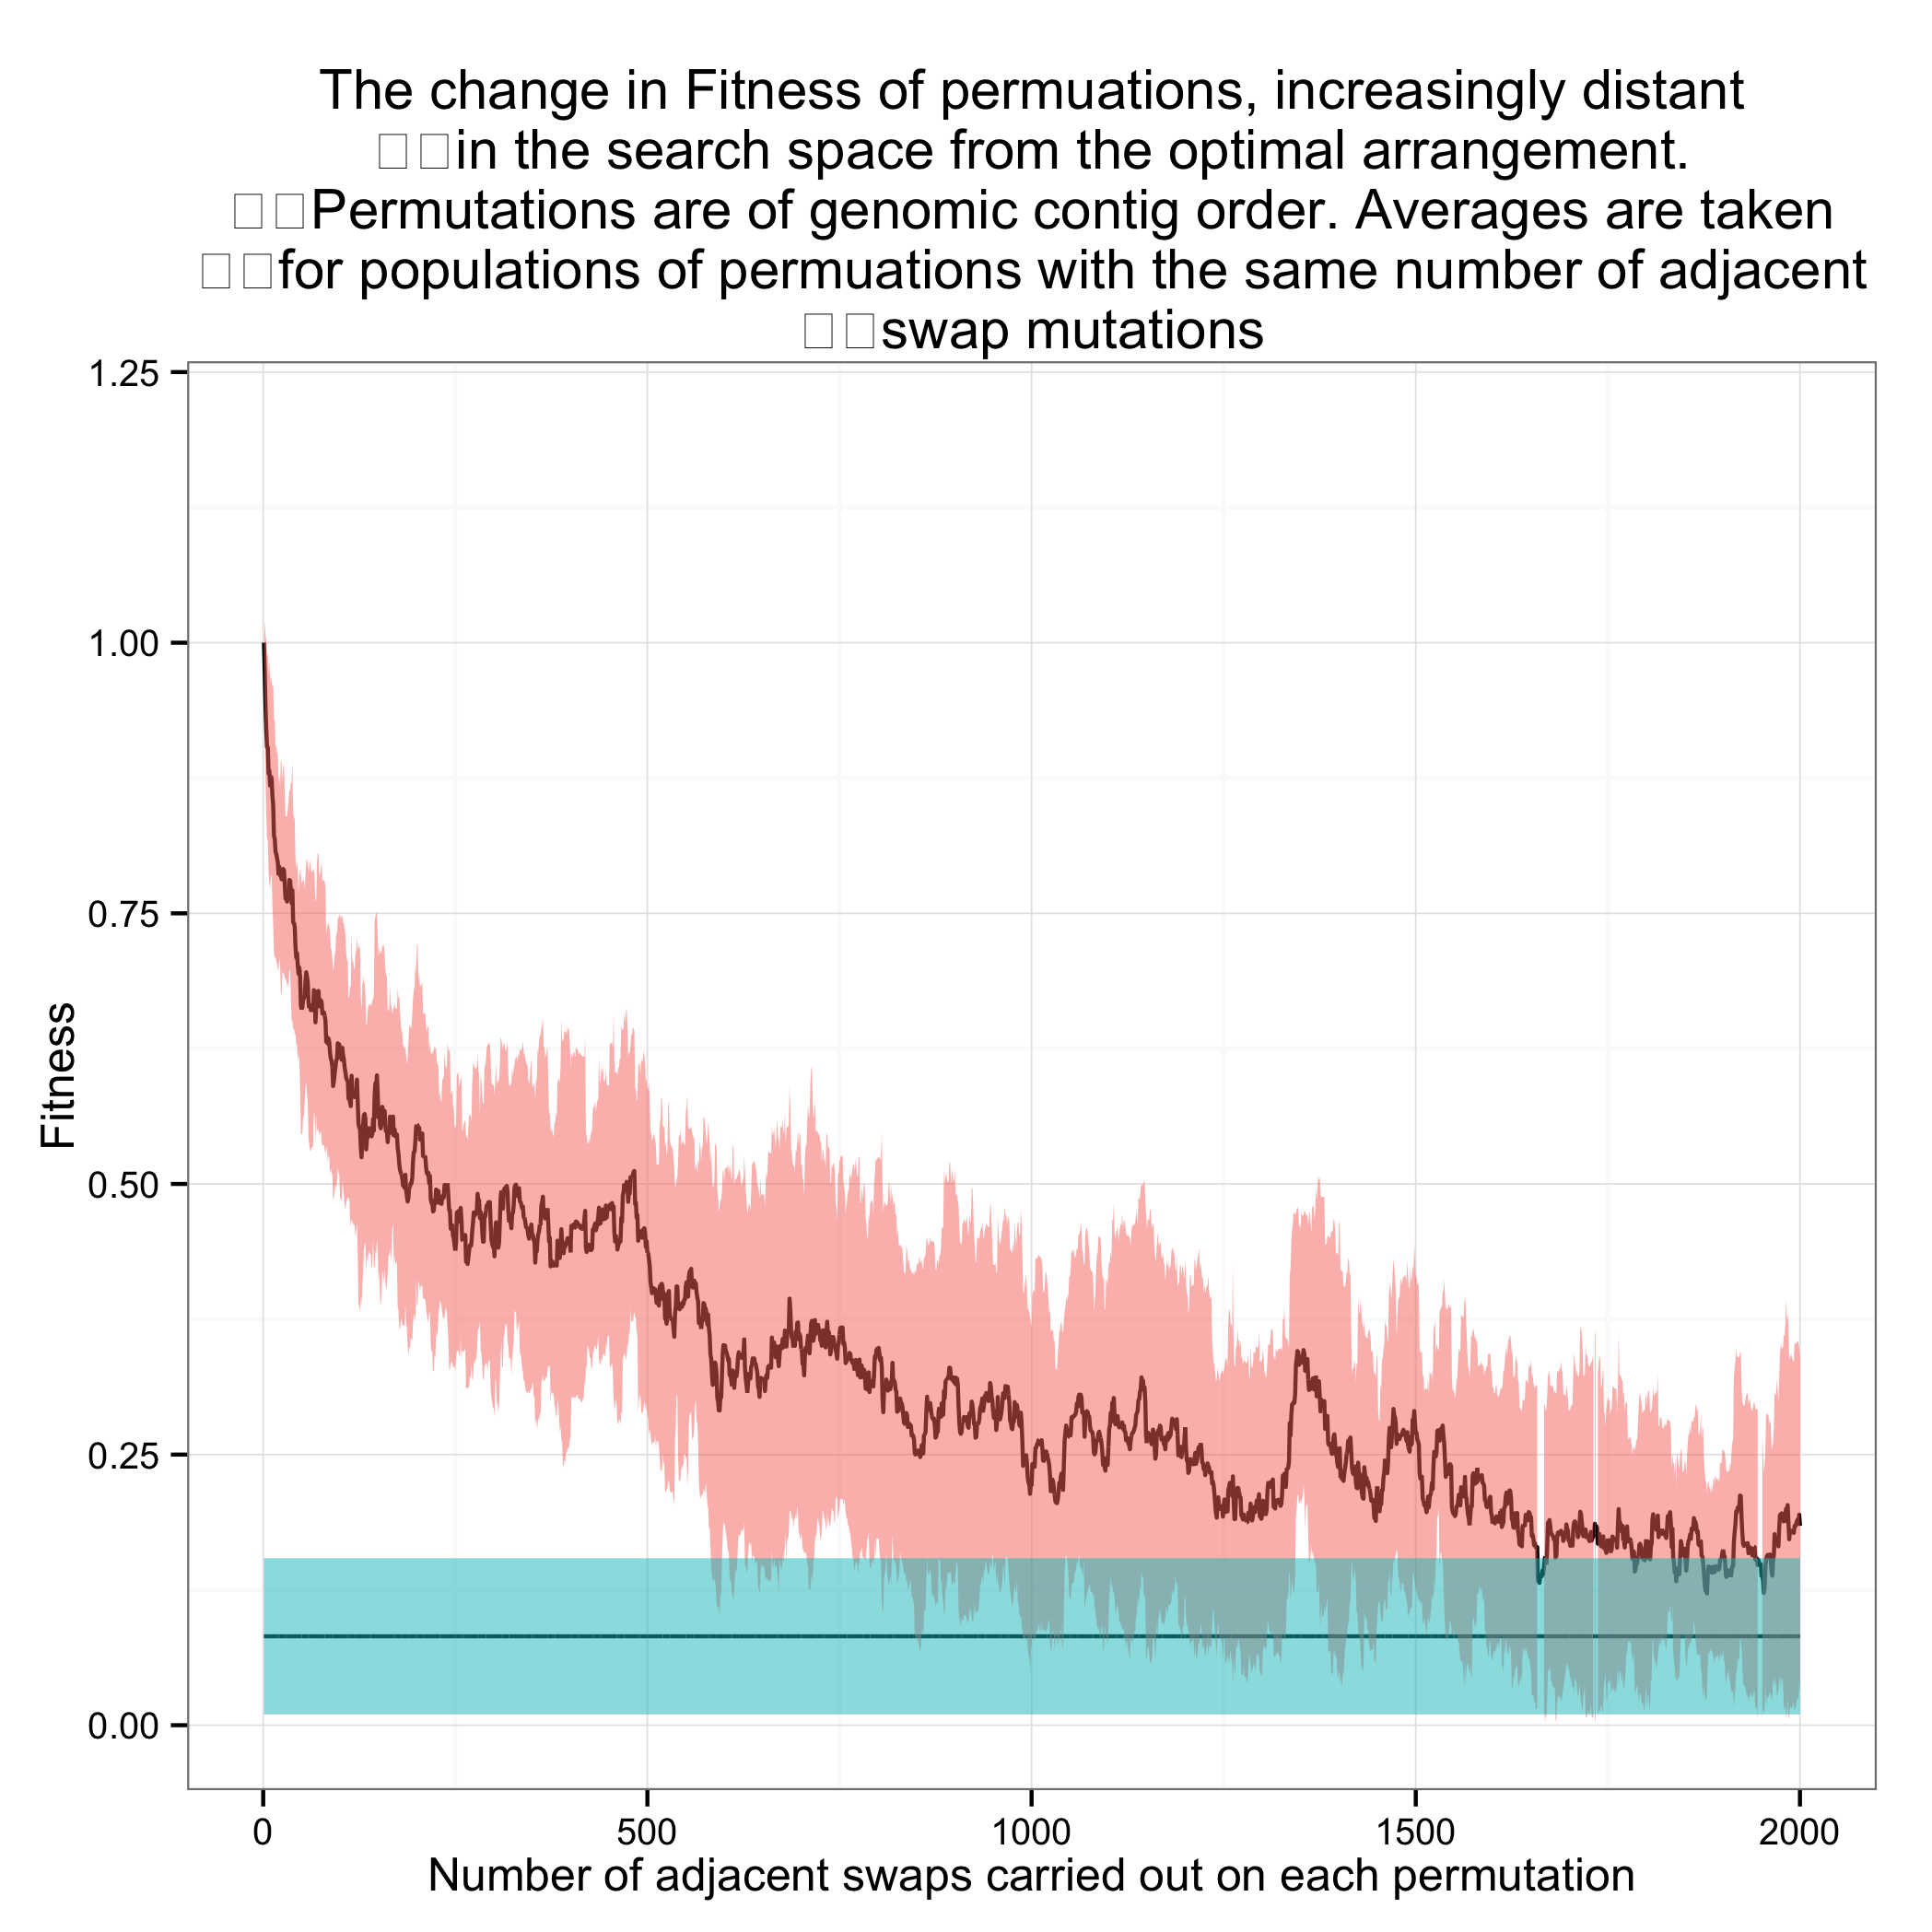

The table this chart was drawn from, first rows:
population, Fitness, shuffled
1, 1.0, 0.05787
1, 1.0, 0.2507
1, 1.0, 0.1355
1, 1.0, 0.00568
1, 1.0, 0.07478
1, 1.0, 0.05541
1, 1.0, 0.0964
1, 1.0, 0.1032
1, 1.0, 0.008365
1, 1.0, 0.03362
2, 0.9985
2, 0.9371
2, 0.9445
2, 0.9972
2, 0.9985
2, 0.8568
2, 0.9969
2, 0.9985
2, 0.9985
2, 0.9985
3, 0.9969
3, 0.9191
3, 0.9429
3, 0.9964
3, 0.9969
3, 0.8552
3, 0.9969
3, 0.8552
3, 0.8552
3, 1.0
4, 0.9341
4, 0.9158
4, 0.9321
4, 0.9778
4, 0.9927
4, 0.7472
4, 0.9954
4, 0.8521
4, 0.8509
4, 0.9985
5, 0.9161
5, 0.9143
5, 0.8192
5, 0.9775
5, 0.9918
5, 0.7445
5, 0.9938
5, 0.8477
5, 0.8493
5, 0.9818
6, 0.9341
6, 0.9136
6, 0.8176
6, 0.9747
6, 0.9903
6, 0.743
6, 0.9834
6, 0.8461
6, 0.8509
6, 0.9802
... 19,940 more rows
